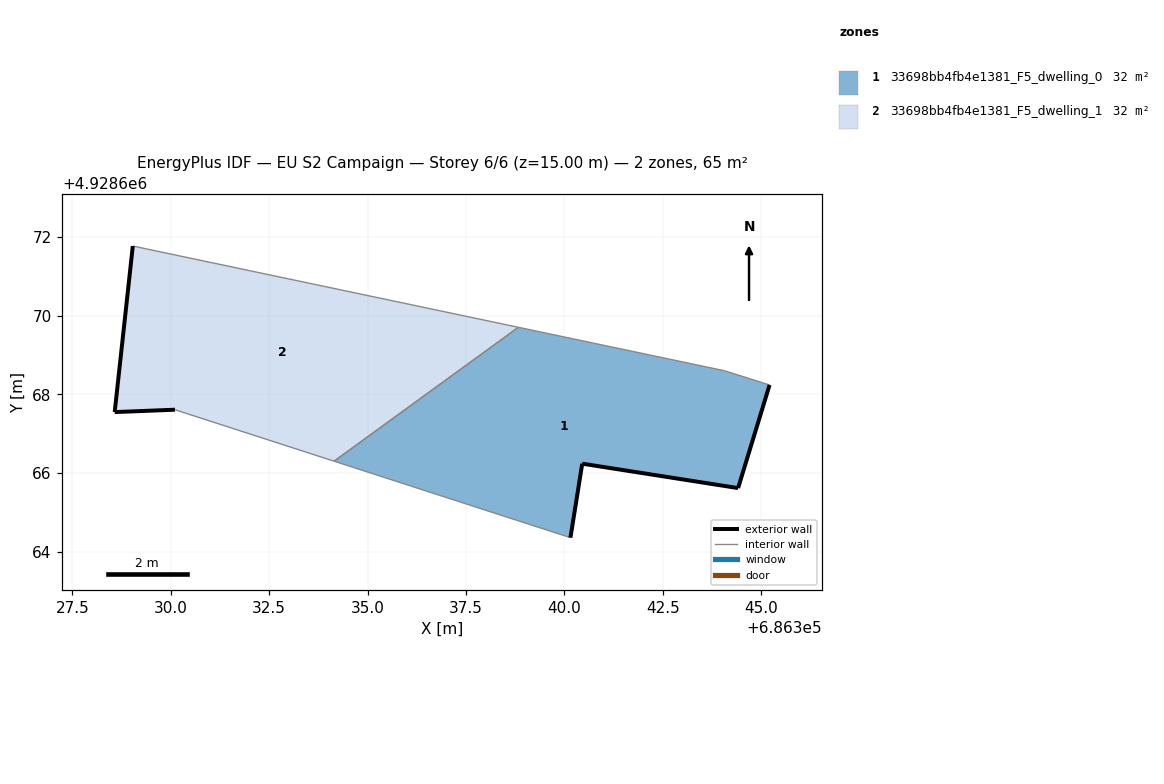
=== STOREY PLAN SPEC (per zone: floor XY polygon, exterior-wall plan segments, windows/doors) ===
zone 1: 33698bb4fb4e1381_F5_dwelling_0  (32.4 m²)
  floor: (686344.42, 4928665.62) (686345.22, 4928668.24) (686344.08, 4928668.60) (686338.83, 4928669.71) (686334.15, 4928666.30) (686340.16, 4928664.36) (686340.46, 4928666.24)
  exterior wall: (686340.46, 4928666.24) – (686340.16, 4928664.36)  [1.9 m]
  exterior wall: (686345.22, 4928668.24) – (686344.42, 4928665.62)  [2.7 m]
  exterior wall: (686344.42, 4928665.62) – (686340.46, 4928666.24)  [4.0 m]
  interior walls: 4
zone 2: 33698bb4fb4e1381_F5_dwelling_1  (32.4 m²)
  floor: (686338.83, 4928669.71) (686329.04, 4928671.77) (686328.58, 4928667.55) (686330.11, 4928667.61) (686334.15, 4928666.30)
  exterior wall: (686330.11, 4928667.61) – (686328.58, 4928667.55)  [1.5 m]
  exterior wall: (686328.58, 4928667.55) – (686329.04, 4928671.77)  [4.2 m]
  interior walls: 3

=== DERIVED (storey summary) ===
Building: EU S2 Campaign
Storey: 6 of 6  (floor level z = 15.00 m)
Storey gross floor area: 64.9 m²
Zones on this storey: 2
  - 33698bb4fb4e1381_F5_dwelling_0: floor 32.4 m²; exterior wall 8.7 m (26.0 m²); WWR 0.0%
  - 33698bb4fb4e1381_F5_dwelling_1: floor 32.4 m²; exterior wall 5.8 m (17.3 m²); WWR 0.0%
Zone adjacency (shared interzone walls):
  - 33698bb4fb4e1381_F5_dwelling_0 ↔ 33698bb4fb4e1381_F5_dwelling_1